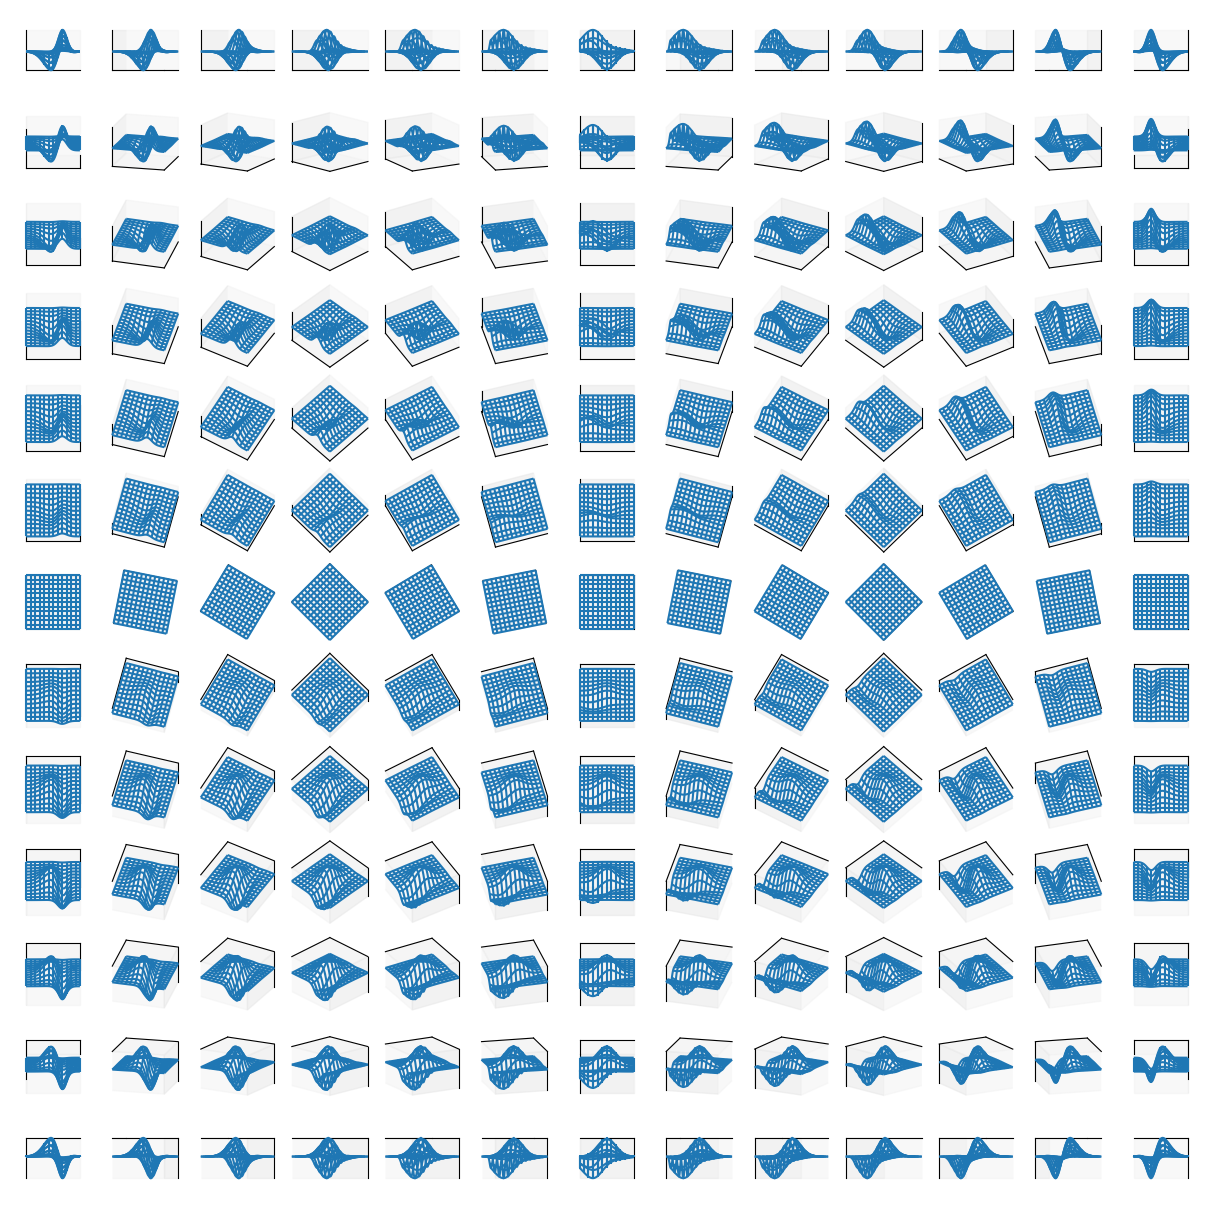

Source code (Python):
from mpl_toolkits.mplot3d import axes3d
import matplotlib.pyplot as plt
import numpy as np

import os

# 如果文件夹不存在，创建文件夹
if not os.path.isdir("Figures"):
    os.makedirs("Figures")

X, Y, Z = axes3d.get_test_data(0.05)

fig = plt.figure(figsize = (12,12),constrained_layout=True)

angle_array = np.linspace(0, 180, 13)
num_grid = len(angle_array)
gspec = fig.add_gridspec(num_grid, num_grid)

nrows, ncols = gspec.get_geometry()

axs = np.array([[fig.add_subplot(gspec[i, j], projection='3d') for j in range(ncols)] for i in range(nrows)])

for i in range(nrows):
    
    elev = angle_array[i]
    
    for j in range(ncols):
        
        azim = angle_array[j]

        axs[i, j].plot_wireframe(X, Y, Z, rstride=10, cstride=10)
        # axs[i, j].quiver(0, 0, 0, u, v, w, length=0.1, normalize=True)
        
        axs[i, j].set_proj_type('ortho') 
        axs[i, j].grid('off')
        axs[i, j].set_xticks([])
        axs[i, j].set_yticks([])
        axs[i, j].set_zticks([])
        axs[i, j].set_xlim(X.min(),X.max())
        axs[i, j].set_ylim(Y.min(),Y.max())
        axs[i, j].set_zlim(Z.min(),Z.max())
        
        axs[i, j].view_init(elev=elev, azim=azim)

fig.savefig('Figures/子图，三维曲面视角.svg', format='svg')
plt.show()